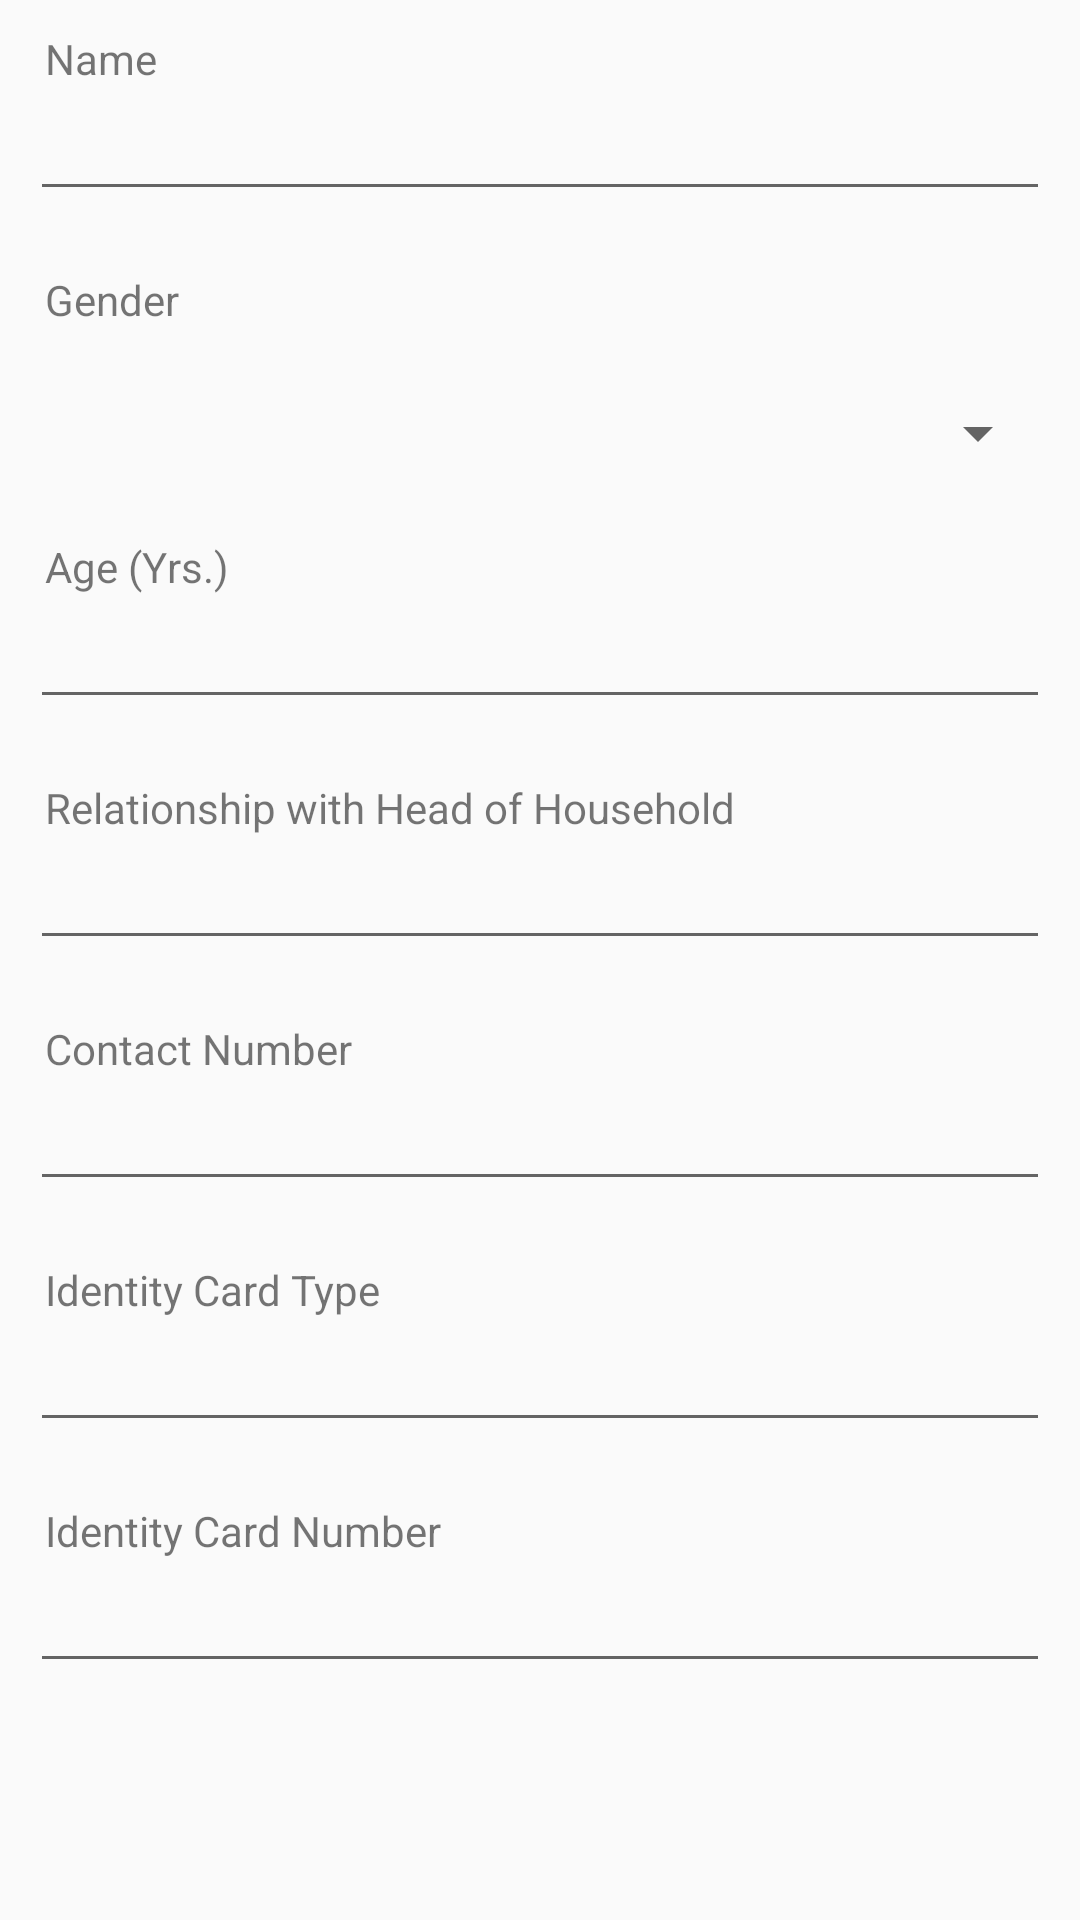

Write the Android layout XML for this screen, with the resource values it uses.
<!-- AndroidManifest.xml: application theme AppTheme -->
<!-- res/layout/respondants_layout.xml -->
<?xml version="1.0" encoding="utf-8"?>
<LinearLayout xmlns:android="http://schemas.android.com/apk/res/android"
    xmlns:tools="http://schemas.android.com/tools"
    android:layout_width="match_parent"
    android:orientation="vertical"
    android:layout_height="match_parent">
    <LinearLayout
        android:layout_width="match_parent"
        android:id="@+id/cont1"
        android:layout_height="wrap_content"
        android:orientation="vertical">
        <TextView
            android:layout_marginStart="15dp"
            android:layout_width="match_parent"
            android:layout_marginEnd="10dp"
            android:layout_marginTop="10dp"
            android:layout_height="wrap_content"
            android:maxWidth="180dp"
            android:text="Name"/>
        <android.support.v7.widget.AppCompatEditText
            android:layout_width="match_parent"
            android:layout_marginBottom="10dp"
            android:focusableInTouchMode="true"
            android:id="@+id/rname"
            android:layout_marginStart="10dp"
            android:layout_marginEnd="10dp"
            android:layout_height="wrap_content" />
    </LinearLayout>
    <LinearLayout
        android:layout_width="match_parent"
        android:id="@+id/cont3"
        android:layout_below="@+id/cont1"
        android:layout_height="wrap_content"
        android:orientation="vertical">
        <TextView
            android:layout_marginStart="15dp"
            android:layout_width="match_parent"
            android:layout_marginEnd="10dp"
            android:layout_marginTop="10dp"
            android:layout_height="wrap_content"
            android:maxWidth="180dp"
            android:text="Gender"/>
        <Spinner
            android:id="@+id/rgender"
            android:layout_width="match_parent"
            android:layout_height="50dp"
            android:layout_marginStart="10dp"
            android:layout_marginTop="10dp"
            android:layout_marginEnd="10dp" />
    </LinearLayout>
    <LinearLayout
        android:layout_width="match_parent"
        android:id="@+id/cont3"
        android:layout_below="@+id/cont3"
        android:layout_height="wrap_content"
        android:orientation="vertical">
        <TextView
            android:layout_marginStart="15dp"
            android:layout_width="match_parent"
            android:layout_marginEnd="10dp"
            android:layout_marginTop="10dp"
            android:layout_height="wrap_content"
            android:maxWidth="180dp"
            android:text="Age (Yrs.)"/>
        <android.support.v7.widget.AppCompatEditText
            android:layout_width="match_parent"
            android:layout_marginBottom="10dp"
            android:focusableInTouchMode="true"
            android:id="@+id/rage"
            android:layout_marginStart="10dp"
            android:layout_marginEnd="10dp"
            android:layout_height="wrap_content" />
    </LinearLayout>
    <LinearLayout
        android:layout_width="match_parent"
        android:id="@+id/cont4"
        android:layout_below="@+id/cont3"
        android:layout_height="wrap_content"
        android:orientation="vertical">
        <TextView
            android:layout_marginStart="15dp"
            android:layout_width="match_parent"
            android:layout_marginEnd="10dp"
            android:layout_marginTop="10dp"
            android:layout_height="wrap_content"
            android:maxWidth="180dp"
            android:text="Relationship with Head of Household"/>
        <android.support.v7.widget.AppCompatEditText
            android:layout_width="match_parent"
            android:layout_marginBottom="10dp"
            android:focusableInTouchMode="true"
            android:id="@+id/rrel"
            android:layout_marginStart="10dp"
            android:layout_marginEnd="10dp"
            android:layout_height="wrap_content" />
    </LinearLayout>
    <LinearLayout
        android:layout_width="match_parent"
        android:layout_height="wrap_content"
        android:orientation="vertical">
        <TextView
            android:layout_marginStart="15dp"
            android:layout_width="match_parent"
            android:layout_marginEnd="10dp"
            android:layout_marginTop="10dp"
            android:layout_height="wrap_content"
            android:maxWidth="180dp"
            android:text="Contact Number"/>
        <android.support.v7.widget.AppCompatEditText
            android:layout_width="match_parent"
            android:layout_marginBottom="10dp"
            android:focusableInTouchMode="true"
            android:id="@+id/rno"
            android:layout_marginStart="10dp"
            android:layout_marginEnd="10dp"
            android:layout_height="wrap_content" />
    </LinearLayout>
    <LinearLayout
        android:layout_width="match_parent"
        android:layout_height="wrap_content"
        android:orientation="vertical">
        <TextView
            android:layout_marginStart="15dp"
            android:layout_width="match_parent"
            android:layout_marginEnd="10dp"
            android:layout_marginTop="10dp"
            android:layout_height="wrap_content"
            android:maxWidth="180dp"
            android:text="Identity Card Type"/>
        <android.support.v7.widget.AppCompatEditText
            android:layout_width="match_parent"
            android:layout_marginBottom="10dp"
            android:focusableInTouchMode="true"
            android:inputType="phone"
            android:id="@+id/ridtype"
            android:layout_marginStart="10dp"
            android:layout_marginEnd="10dp"
            android:layout_height="wrap_content" />
    </LinearLayout>
    <LinearLayout
        android:layout_width="match_parent"
        android:layout_height="wrap_content"
        android:orientation="vertical">
        <TextView
            android:layout_marginStart="15dp"
            android:layout_width="match_parent"
            android:layout_marginEnd="10dp"
            android:layout_marginTop="10dp"
            android:layout_height="wrap_content"
            android:maxWidth="180dp"
            android:text="Identity Card Number"/>
        <android.support.v7.widget.AppCompatEditText
            android:layout_width="match_parent"
            android:layout_marginBottom="10dp"
            android:focusableInTouchMode="true"
            android:inputType="phone"
            android:id="@+id/ridno"
            android:layout_marginStart="10dp"
            android:layout_marginEnd="10dp"
            android:layout_height="wrap_content" />
    </LinearLayout>

</LinearLayout>
<!-- resources referenced by this layout -->
<resources>
  <style name="AppTheme" parent="Theme.AppCompat.Light.DarkActionBar">
          
          <item name="colorPrimary">@color/colorPrimary</item>
          <item name="colorPrimaryDark">@color/colorPrimaryDark</item>
          <item name="colorAccent">@color/colorAccent</item>
      </style>
  <color name="colorPrimary">#2979ff</color>
  <color name="colorPrimaryDark">#004ecb</color>
  <color name="colorAccent">#FF4081</color>
</resources>
